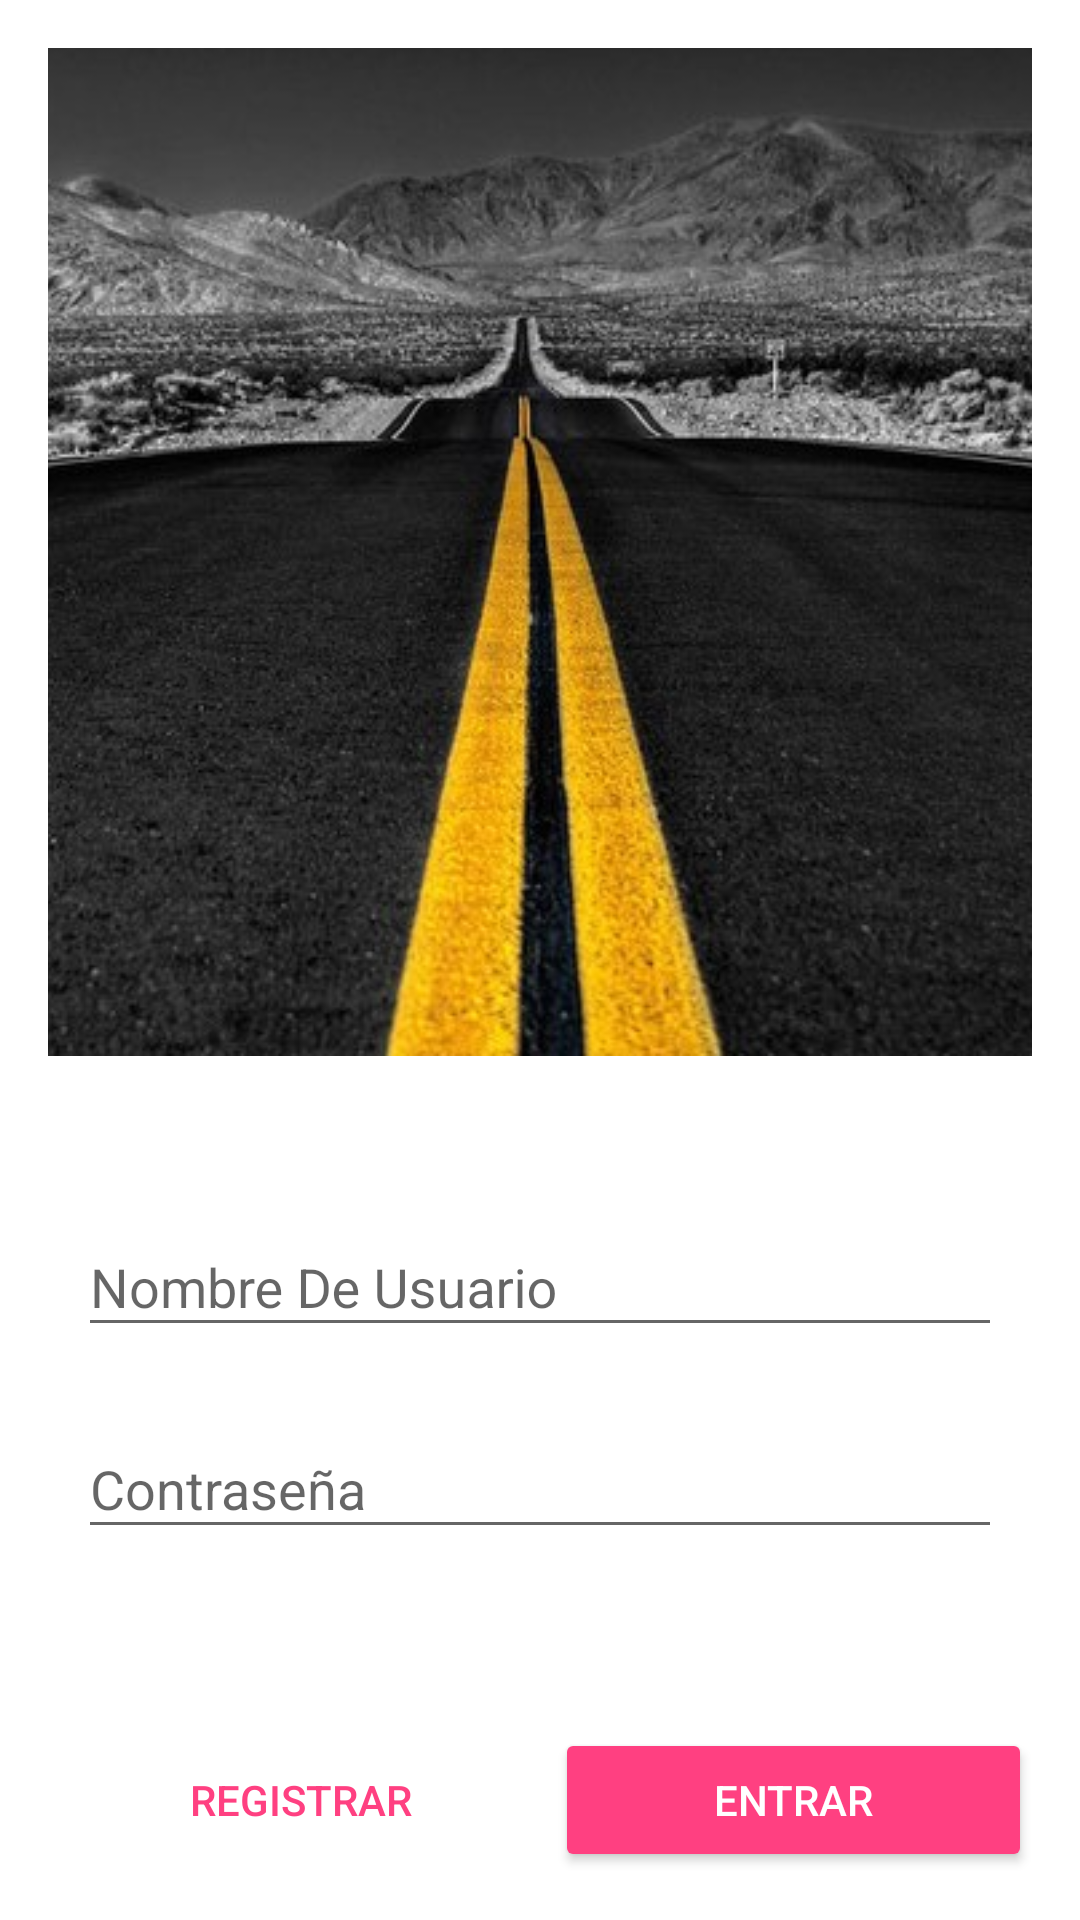

Reconstruct the res/layout file that produces this screen, plus the resources it refers to.
<!-- AndroidManifest.xml: application theme AppTheme -->
<!-- res/layout/activity_login.xml -->
<?xml version="1.0" encoding="utf-8"?>
<TableLayout xmlns:android="http://schemas.android.com/apk/res/android"
    xmlns:tools="http://schemas.android.com/tools"
    android:layout_width="match_parent"
    android:layout_height="match_parent"
    android:paddingBottom="@dimen/activity_vertical_margin"
    android:paddingLeft="@dimen/activity_horizontal_margin"
    android:paddingRight="@dimen/activity_horizontal_margin"
    android:paddingTop="@dimen/activity_vertical_margin"
    tools:context="com.example.equipo.termitransr.Login"
    android:stretchColumns="*"
    >


    <android.support.design.widget.AppBarLayout

        android:layout_height="@dimen/app_height"
        android:layout_weight="3"

        >
        <ImageView
            android:layout_width="match_parent"
            android:layout_height="match_parent"
            android:scaleType="centerCrop"
            android:elevation="@dimen/elev_imglogin"
            android:src="@drawable/carr"
            />

    </android.support.design.widget.AppBarLayout>

    <LinearLayout

        android:orientation="vertical"
        android:padding="@dimen/padd_Linelogin"
        android:layout_height="@dimen/height_loginline"
        android:layout_weight="2"
        android:gravity="center"
        >

        <android.support.design.widget.TextInputLayout
            android:layout_width="match_parent"
            android:layout_height="wrap_content"
            android:layout_marginBottom="@dimen/mar_Texlogin"
            >

            <EditText
                android:layout_width="match_parent"
                android:layout_height="wrap_content"
                android:inputType="text"
                android:hint="@string/Name_login"
                />

        </android.support.design.widget.TextInputLayout>


        <android.support.design.widget.TextInputLayout
            android:layout_width="match_parent"
            android:layout_height="wrap_content"
            android:layout_marginBottom="@dimen/mar_Texlogin"
            >
            <EditText
                android:layout_width="match_parent"
                android:layout_height="wrap_content"
                android:hint="@string/password_login"
                android:inputType="textPassword"
                />

        </android.support.design.widget.TextInputLayout>

    </LinearLayout>

    <TableRow>

        <Button
            style="@style/Widget.AppCompat.Button.Borderless.Colored"
            android:text="@string/registro_login"
            />

        <Button
            android:id="@+id/btnEntrar"
            style="@style/Base.Widget.AppCompat.Button.Colored"
            android:text="@string/Enter_login"
            />

    </TableRow>

</TableLayout>
<!-- resources referenced by this layout -->
<resources>
  <dimen name="activity_horizontal_margin">16dp</dimen>
  <dimen name="activity_vertical_margin">16dp</dimen>
  <dimen name="app_height">0dp</dimen>
  <dimen name="elev_imglogin">20dp</dimen>
  <dimen name="height_loginline">0dp</dimen>
  <dimen name="mar_Texlogin">15dp</dimen>
  <dimen name="padd_Linelogin">10dp</dimen>
  <!-- drawable carr: jpg bitmap (drawable, 65452 bytes) -->
  <string name="Enter_login">Entrar</string>
  <string name="Name_login">Nombre De Usuario</string>
  <string name="password_login">Contraseña</string>
  <string name="registro_login">Registrar</string>
  <style name="AppTheme" parent="Theme.AppCompat.Light.DarkActionBar">
  
          
          <item name="android:textColorPrimary">@color/colorPrimaryText</item>
          <item name="colorPrimary">@color/colorPrimary</item>
          <item name="colorPrimaryDark">@color/colorPrimaryDark</item>
          <item name="colorAccent">@color/colorAccent</item>
          <item name="android:windowBackground">@android:color/background_light</item>
          <item name="android:navigationBarColor">@android:color/darker_gray</item>
  
      </style>
  <color name="colorPrimaryText">#000000</color>
  <color name="colorPrimary">#3F51B5</color>
  <color name="colorPrimaryDark">#303F9F</color>
  <color name="colorAccent">#FF4081</color>
</resources>
